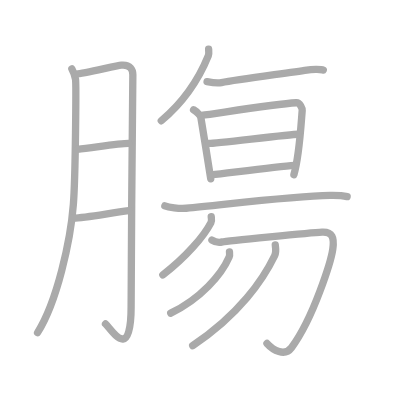
t = 0.00 s
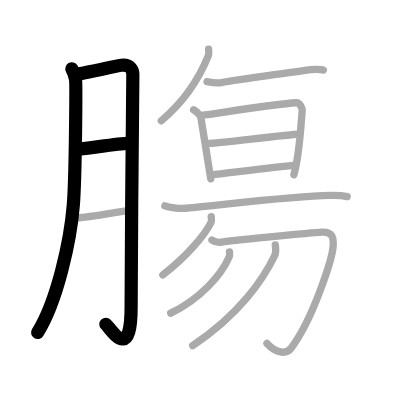
t = 3.00 s
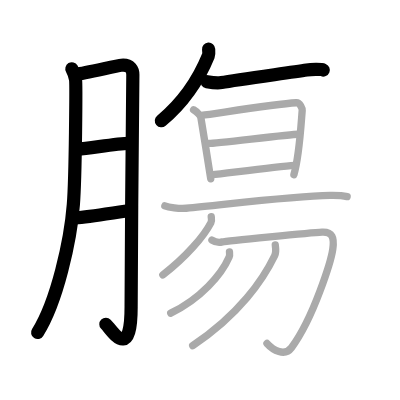
t = 6.00 s
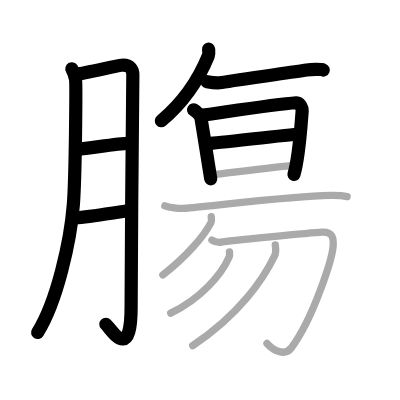
t = 9.00 s
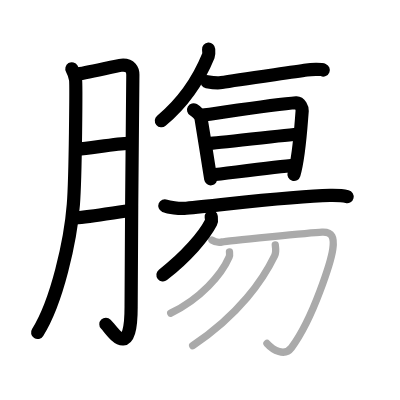
t = 12.00 s
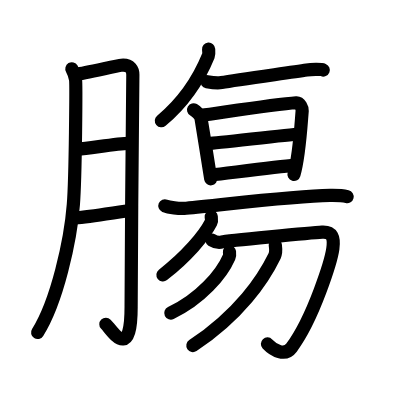
t = 15.00 s

The animated SVG that drew these frames (rendered in a browser with its animation timeline set to each time). Animation: 15 SMIL elements (animate=15); one cycle of 15.00 s.

<?xml version="1.0" standalone="no"?>
<!DOCTYPE svg PUBLIC "-//W3C//DTD SVG 1.1//EN"   "http://www.w3.org/Graphics/SVG/1.1/DTD/svg11.dtd">
<svg width="400px" height="400px"  version="1.1" xmlns="http://www.w3.org/2000/svg">
  <defs>
    <marker id="Triangle" viewBox="0 0 10 10" refX="0" refY="5" markerUnits="strokeWidth" markerWidth="3" style="stroke-opacity:0%;fill:#aaaaaa;" markerHeight="2" orient="auto">
      <path d="M 0 0 L 10 5 L 0 10 z" />
    </marker>
    
    <marker id="Arrow" viewBox="0 0 10 10" refX="5" refY="5" markerUnits="strokeWidth" markerWidth="1.8" style="stroke-opacity:0%;fill:#770000;" markerHeight="2" orient="auto">
      <path d="M 0 4 L 6 4 L 4 1 L 10 5 L 4 9 L 6 6 L 0 6 z" />
        <circle cx="5" cy="5" r="5" />
      </marker>
    
    <marker id="TriangleRed" viewBox="0 0 10 10" refX="0" refY="5" markerUnits="strokeWidth" markerWidth="3" style="stroke-opacity:0%;fill:#CC0000;" markerHeight="2" orient="auto">
      <path d="M 0 0 L 10 5 L 0 10 z" />
    </marker>
    
    <marker id="ArrowRed" viewBox="0 0 10 10" refX="5" refY="5" markerUnits="strokeWidth" markerWidth="1.8" style="stroke-opacity:0%;fill:#CC0000;" markerHeight="2" orient="auto">
      <path d="M 0 4 L 6 4 L 4 1 L 10 5 L 4 9 L 6 6 L 0 6 z" />
        <circle cx="5" cy="5" r="5" />
      </marker>
    
  </defs>
  
  <path style="fill:#ffffff; fill-opacity:100%; fill-rule:evenodd; stroke-width:0;" d="M 0 0 L 400px 0 L 400px 400px L 0 400px L 0 0" />

  <g transform="scale(3.6697247706422 3.6697247706422)">
<path style="fill:none; fill-opacity:0%; fill-rule:evenodd; stroke:#aaaaaa; stroke-opacity:100%; stroke-width: 1.5pt; stroke-linejoin:round; stroke-linecap:round;" d="M19.58 18.75c0.56 0.95 0.81 1.91 1 2.83c0.19 0.92 0.01 26.41-0.59 34.17c-0.75 9.77-4.45 26.5-9.75 34.88"></path>
<path style="fill:none; fill-opacity:0%; fill-rule:evenodd; stroke:#aaaaaa; stroke-opacity:100%; stroke-width: 1.5pt; stroke-linejoin:round; stroke-linecap:round;" d="M20.82 20.18c1.88-0.06 10.86-2.29 12.25-2.41c2.5-0.22 3.13 1.28 3.13 2.61c0 3.16-0.47 45.28-0.47 63.24c0 15.39-5.39 6.12-6.98 4.64"></path>
<path style="fill:none; fill-opacity:0%; fill-rule:evenodd; stroke:#aaaaaa; stroke-opacity:100%; stroke-width: 1.5pt; stroke-linejoin:round; stroke-linecap:round;" d="M21.15 40.68c3.62-0.29 10.75-1.58 13.93-1.6"></path>
<path style="fill:none; fill-opacity:0%; fill-rule:evenodd; stroke:#aaaaaa; stroke-opacity:100%; stroke-width: 1.5pt; stroke-linejoin:round; stroke-linecap:round;" d="M19.92 59.42c3.57-0.1 10.33-1.44 15.17-2"></path>
<path style="fill:none; fill-opacity:0%; fill-rule:evenodd; stroke:#aaaaaa; stroke-opacity:100%; stroke-width: 1.5pt; stroke-linejoin:round; stroke-linecap:round;" d="M56.85 13.41c0.03 0.44 0.13 1.27-0.07 1.76c-2.52 6.19-6.17 12.18-12.83 17.74"></path>
<path style="fill:none; fill-opacity:0%; fill-rule:evenodd; stroke:#aaaaaa; stroke-opacity:100%; stroke-width: 1.5pt; stroke-linejoin:round; stroke-linecap:round;" d="M56.42 22.25c1.33 0.25 3.21 0.39 3.92 0.25c4.49-0.85 18.26-2.63 23.25-3.42c1.17-0.19 3.91-0.25 4.5 0"></path>
<path style="fill:none; fill-opacity:0%; fill-rule:evenodd; stroke:#aaaaaa; stroke-opacity:100%; stroke-width: 1.5pt; stroke-linejoin:round; stroke-linecap:round;" d="M52.75 29.92c1 0.58 1.91 1.64 2 2.17c0.62 3.68 2.59 16.1 2.67 16.63"></path>
<path style="fill:none; fill-opacity:0%; fill-rule:evenodd; stroke:#aaaaaa; stroke-opacity:100%; stroke-width: 1.5pt; stroke-linejoin:round; stroke-linecap:round;" d="M54.92 31.42c4.65-0.6 19.86-3.02 25.81-3.42c1.04-0.07 1.66 1.63 1.62 2.08c-0.45 5.67-0.83 12.67-2.26 17.51"></path>
<path style="fill:none; fill-opacity:0%; fill-rule:evenodd; stroke:#aaaaaa; stroke-opacity:100%; stroke-width: 1.5pt; stroke-linejoin:round; stroke-linecap:round;" d="M56.92 39.08c1.95 0 22.13-2.5 24.33-2.5"></path>
<path style="fill:none; fill-opacity:0%; fill-rule:evenodd; stroke:#aaaaaa; stroke-opacity:100%; stroke-width: 1.5pt; stroke-linejoin:round; stroke-linecap:round;" d="M57.72 47.66c3.96-0.42 17.6-2.22 22.53-2.58"></path>
<path style="fill:none; fill-opacity:0%; fill-rule:evenodd; stroke:#aaaaaa; stroke-opacity:100%; stroke-width: 1.5pt; stroke-linejoin:round; stroke-linecap:round;" d="M44.92 56.08c1.04 0.43 3.84 0.85 5.83 0.67c10.75-1 28.97-3.33 39.17-3.5c1.74-0.03 3.79 0.12 4.67 0.33"></path>
<path style="fill:none; fill-opacity:0%; fill-rule:evenodd; stroke:#aaaaaa; stroke-opacity:100%; stroke-width: 1.5pt; stroke-linejoin:round; stroke-linecap:round;" d="M57.56 59.05c0.04 0.4 0.2 1.08-0.07 1.6c-1.91 3.71-6.74 9.33-13.11 14.27"></path>
<path style="fill:none; fill-opacity:0%; fill-rule:evenodd; stroke:#aaaaaa; stroke-opacity:100%; stroke-width: 1.5pt; stroke-linejoin:round; stroke-linecap:round;" d="M57.75 65.42c0.7 0.44 1.72 0.79 2.83 0.5c1.12-0.29 24.41-2.52 27.19-2.67c2.79-0.14 3.34 1.46 2.93 4.51c-0.42 3.05-5.15 18.7-11.28 26.99c-1.84 2.49-5.02 0.65-6.67-1.17"></path>
<path style="fill:none; fill-opacity:0%; fill-rule:evenodd; stroke:#aaaaaa; stroke-opacity:100%; stroke-width: 1.5pt; stroke-linejoin:round; stroke-linecap:round;" d="M62.53 68.64c0.04 0.34 0.13 0.9-0.09 1.38c-2.07 4.77-7.75 11.39-15.92 15.3"></path>
<path style="fill:none; fill-opacity:0%; fill-rule:evenodd; stroke:#aaaaaa; stroke-opacity:100%; stroke-width: 1.5pt; stroke-linejoin:round; stroke-linecap:round;" d="M75.01 66.72c0.09 0.74 0.32 1.96-0.17 2.98c-3.11 6.42-9.65 16.07-22.33 24.49"></path>

<path style="fill:none; fill-opacity:0%; fill-rule:evenodd; stroke:#000000; stroke-opacity:100%; stroke-width: 2.7pt; stroke-linejoin:round; stroke-linecap:round;" d="M19.58 18.75c0.56 0.95 0.81 1.91 1 2.83c0.19 0.92 0.01 26.41-0.59 34.17c-0.75 9.77-4.45 26.5-9.75 34.88" pathLength="100" stroke-dashoffset="100" stroke-dasharray="100 105"><animate id="dashAnim1" attributeName="stroke-dashoffset" from="100" to="0" dur="1s" calcMode="linear" fill="freeze"/></path>
<path style="fill:none; fill-opacity:0%; fill-rule:evenodd; stroke:#000000; stroke-opacity:100%; stroke-width: 2.7pt; stroke-linejoin:round; stroke-linecap:round;" d="M20.82 20.18c1.88-0.06 10.86-2.29 12.25-2.41c2.5-0.22 3.13 1.28 3.13 2.61c0 3.16-0.47 45.28-0.47 63.24c0 15.39-5.39 6.12-6.98 4.64" pathLength="100" stroke-dashoffset="100" stroke-dasharray="100 105"><animate id="dashAnim2" attributeName="stroke-dashoffset" from="100" to="0" dur="1s" calcMode="linear" begin="dashAnim1.end" fill="freeze"/></path>
<path style="fill:none; fill-opacity:0%; fill-rule:evenodd; stroke:#000000; stroke-opacity:100%; stroke-width: 2.7pt; stroke-linejoin:round; stroke-linecap:round;" d="M21.15 40.68c3.62-0.29 10.75-1.58 13.93-1.6" pathLength="100" stroke-dashoffset="100" stroke-dasharray="100 105"><animate id="dashAnim3" attributeName="stroke-dashoffset" from="100" to="0" dur="1s" calcMode="linear" begin="dashAnim2.end" fill="freeze"/></path>
<path style="fill:none; fill-opacity:0%; fill-rule:evenodd; stroke:#000000; stroke-opacity:100%; stroke-width: 2.7pt; stroke-linejoin:round; stroke-linecap:round;" d="M19.92 59.42c3.57-0.1 10.33-1.44 15.17-2" pathLength="100" stroke-dashoffset="100" stroke-dasharray="100 105"><animate id="dashAnim4" attributeName="stroke-dashoffset" from="100" to="0" dur="1s" calcMode="linear" begin="dashAnim3.end" fill="freeze"/></path>
<path style="fill:none; fill-opacity:0%; fill-rule:evenodd; stroke:#000000; stroke-opacity:100%; stroke-width: 2.7pt; stroke-linejoin:round; stroke-linecap:round;" d="M56.85 13.41c0.03 0.44 0.13 1.27-0.07 1.76c-2.52 6.19-6.17 12.18-12.83 17.74" pathLength="100" stroke-dashoffset="100" stroke-dasharray="100 105"><animate id="dashAnim5" attributeName="stroke-dashoffset" from="100" to="0" dur="1s" calcMode="linear" begin="dashAnim4.end" fill="freeze"/></path>
<path style="fill:none; fill-opacity:0%; fill-rule:evenodd; stroke:#000000; stroke-opacity:100%; stroke-width: 2.7pt; stroke-linejoin:round; stroke-linecap:round;" d="M56.42 22.25c1.33 0.25 3.21 0.39 3.92 0.25c4.49-0.85 18.26-2.63 23.25-3.42c1.17-0.19 3.91-0.25 4.5 0" pathLength="100" stroke-dashoffset="100" stroke-dasharray="100 105"><animate id="dashAnim6" attributeName="stroke-dashoffset" from="100" to="0" dur="1s" calcMode="linear" begin="dashAnim5.end" fill="freeze"/></path>
<path style="fill:none; fill-opacity:0%; fill-rule:evenodd; stroke:#000000; stroke-opacity:100%; stroke-width: 2.7pt; stroke-linejoin:round; stroke-linecap:round;" d="M52.75 29.92c1 0.58 1.91 1.64 2 2.17c0.62 3.68 2.59 16.1 2.67 16.63" pathLength="100" stroke-dashoffset="100" stroke-dasharray="100 105"><animate id="dashAnim7" attributeName="stroke-dashoffset" from="100" to="0" dur="1s" calcMode="linear" begin="dashAnim6.end" fill="freeze"/></path>
<path style="fill:none; fill-opacity:0%; fill-rule:evenodd; stroke:#000000; stroke-opacity:100%; stroke-width: 2.7pt; stroke-linejoin:round; stroke-linecap:round;" d="M54.92 31.42c4.65-0.6 19.86-3.02 25.81-3.42c1.04-0.07 1.66 1.63 1.62 2.08c-0.45 5.67-0.83 12.67-2.26 17.51" pathLength="100" stroke-dashoffset="100" stroke-dasharray="100 105"><animate id="dashAnim8" attributeName="stroke-dashoffset" from="100" to="0" dur="1s" calcMode="linear" begin="dashAnim7.end" fill="freeze"/></path>
<path style="fill:none; fill-opacity:0%; fill-rule:evenodd; stroke:#000000; stroke-opacity:100%; stroke-width: 2.7pt; stroke-linejoin:round; stroke-linecap:round;" d="M56.92 39.08c1.95 0 22.13-2.5 24.33-2.5" pathLength="100" stroke-dashoffset="100" stroke-dasharray="100 105"><animate id="dashAnim9" attributeName="stroke-dashoffset" from="100" to="0" dur="1s" calcMode="linear" begin="dashAnim8.end" fill="freeze"/></path>
<path style="fill:none; fill-opacity:0%; fill-rule:evenodd; stroke:#000000; stroke-opacity:100%; stroke-width: 2.7pt; stroke-linejoin:round; stroke-linecap:round;" d="M57.72 47.66c3.96-0.42 17.6-2.22 22.53-2.58" pathLength="100" stroke-dashoffset="100" stroke-dasharray="100 105"><animate id="dashAnim10" attributeName="stroke-dashoffset" from="100" to="0" dur="1s" calcMode="linear" begin="dashAnim9.end" fill="freeze"/></path>
<path style="fill:none; fill-opacity:0%; fill-rule:evenodd; stroke:#000000; stroke-opacity:100%; stroke-width: 2.7pt; stroke-linejoin:round; stroke-linecap:round;" d="M44.92 56.08c1.04 0.43 3.84 0.85 5.83 0.67c10.75-1 28.97-3.33 39.17-3.5c1.74-0.03 3.79 0.12 4.67 0.33" pathLength="100" stroke-dashoffset="100" stroke-dasharray="100 105"><animate id="dashAnim11" attributeName="stroke-dashoffset" from="100" to="0" dur="1s" calcMode="linear" begin="dashAnim10.end" fill="freeze"/></path>
<path style="fill:none; fill-opacity:0%; fill-rule:evenodd; stroke:#000000; stroke-opacity:100%; stroke-width: 2.7pt; stroke-linejoin:round; stroke-linecap:round;" d="M57.56 59.05c0.04 0.4 0.2 1.08-0.07 1.6c-1.91 3.71-6.74 9.33-13.11 14.27" pathLength="100" stroke-dashoffset="100" stroke-dasharray="100 105"><animate id="dashAnim12" attributeName="stroke-dashoffset" from="100" to="0" dur="1s" calcMode="linear" begin="dashAnim11.end" fill="freeze"/></path>
<path style="fill:none; fill-opacity:0%; fill-rule:evenodd; stroke:#000000; stroke-opacity:100%; stroke-width: 2.7pt; stroke-linejoin:round; stroke-linecap:round;" d="M57.75 65.42c0.7 0.44 1.72 0.79 2.83 0.5c1.12-0.29 24.41-2.52 27.19-2.67c2.79-0.14 3.34 1.46 2.93 4.51c-0.42 3.05-5.15 18.7-11.28 26.99c-1.84 2.49-5.02 0.65-6.67-1.17" pathLength="100" stroke-dashoffset="100" stroke-dasharray="100 105"><animate id="dashAnim13" attributeName="stroke-dashoffset" from="100" to="0" dur="1s" calcMode="linear" begin="dashAnim12.end" fill="freeze"/></path>
<path style="fill:none; fill-opacity:0%; fill-rule:evenodd; stroke:#000000; stroke-opacity:100%; stroke-width: 2.7pt; stroke-linejoin:round; stroke-linecap:round;" d="M62.53 68.64c0.04 0.34 0.13 0.9-0.09 1.38c-2.07 4.77-7.75 11.39-15.92 15.3" pathLength="100" stroke-dashoffset="100" stroke-dasharray="100 105"><animate id="dashAnim14" attributeName="stroke-dashoffset" from="100" to="0" dur="1s" calcMode="linear" begin="dashAnim13.end" fill="freeze"/></path>
<path style="fill:none; fill-opacity:0%; fill-rule:evenodd; stroke:#000000; stroke-opacity:100%; stroke-width: 2.7pt; stroke-linejoin:round; stroke-linecap:round;" d="M75.01 66.72c0.09 0.74 0.32 1.96-0.17 2.98c-3.11 6.42-9.65 16.07-22.33 24.49" pathLength="100" stroke-dashoffset="100" stroke-dasharray="100 105"><animate id="dashAnim15" attributeName="stroke-dashoffset" from="100" to="0" dur="1s" calcMode="linear" begin="dashAnim14.end" fill="freeze"/></path>

</g>

</svg>  
          
